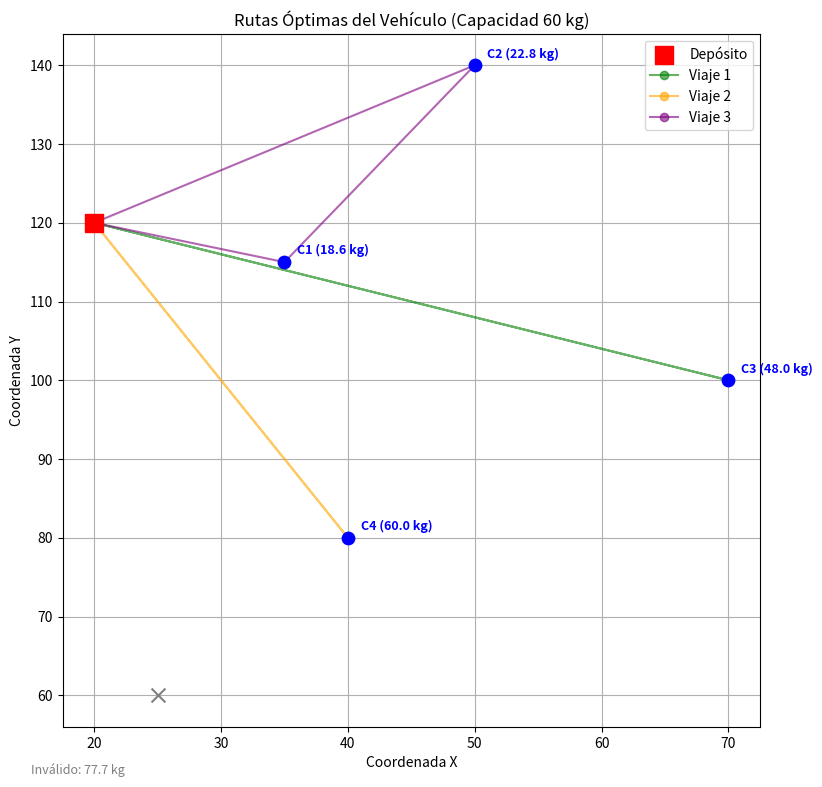

This chart was generated by the following Python code:
import random
import math
import matplotlib.pyplot as plt

# Coordenadas del depósito
depot = [20, 120]

# Coordenadas de clientes
clientes = [
    [35, 115],
    [50, 140],
    [70, 100],
    [40, 80],
    [25, 60]
]

# Pesos de cada producto (kg)
pesos = [1.2, 3.8, 7.5, 0.9, 15.4, 12.1, 4.3, 19.7, 8.6, 2.5]

# Pedidos de cada cliente: (producto, cantidad)
pedidos = [
    [(3, 2), (1, 3)],
    [(2, 6)],
    [(7, 4), (5, 2)],
    [(3, 8)],
    [(6, 5), (9, 2)]
]

print('Datos cargados correctamente.')

demandas = []
for pedido in pedidos:
    total = sum(pesos[item - 1] * cant for item, cant in pedido)
    demandas.append(total)

capacidad = 60
print('Demandas calculadas:', [round(x,1) for x in demandas])

clientes_validos = []
demandas_validas = []
clientes_invalidos = []
demandas_invalidas = []

for i in range(len(clientes)):
    if demandas[i] <= capacidad:
        # Guardamos el cliente válido. En este caso, el índice del cliente válido es su posición en la lista original menos los inválidos anteriores.
        # Para simplificar el AG, solo guardamos las coordenadas de los válidos para el cálculo de distancia y sus demandas.
        clientes_validos.append(clientes[i])
        demandas_validas.append(demandas[i])
    else:
        clientes_invalidos.append(clientes[i])
        demandas_invalidas.append(demandas[i])

print('Clientes válidos:', len(clientes_validos))
print('Demandas válidas:', [round(d, 1) for d in demandas_validas])
print('Clientes inválidos:', len(clientes_invalidos))
print('Demandas inválidas:', [round(d, 1) for d in demandas_invalidas])

def distancia(a, b):
    """Calcula la distancia euclidiana entre dos puntos."""
    return math.sqrt((a[0] - b[0])**2 + (a[1] - b[1])**2)

def dividir_en_rutas(ruta):
    """Divide la secuencia global (cromosoma) en rutas válidas por capacidad (Heurística de Primer Ajuste)."""
    rutas = []
    carga = 0
    actual = []
    for c in ruta:
        # c es el índice del cliente válido (0 a n-1)
        if carga + demandas_validas[c] <= capacidad:
            actual.append(c)
            carga += demandas_validas[c]
        else:
            # La capacidad se excede: la ruta actual finaliza y comienza una nueva.
            rutas.append(actual)
            actual = [c]
            carga = demandas_validas[c]
    if actual:
        # Añadir la última ruta si existe
        rutas.append(actual)
    return rutas

def distancia_total(ruta):
    """Calcula la distancia total de todos los viajes generados a partir de la ruta (cromosoma)."""
    rutas = dividir_en_rutas(ruta)
    total = 0
    for r in rutas:
        pos = depot # Inicio en el depósito
        for c in r:
            # Distancia de punto anterior al cliente c
            total += distancia(pos, clientes_validos[c])
            pos = clientes_validos[c]
        # Distancia de regreso al depósito
        total += distancia(pos, depot)
    return total

def fitness(ruta):
    """El fitness es la distancia total (se busca minimizar)."""
    return distancia_total(ruta)

print('Funciones auxiliares (distancia, división de rutas y fitness) definidas.')

def crear_poblacion(n, n_clientes):
    """Crea una población inicial de n rutas aleatorias."""
    poblacion = []
    base = list(range(n_clientes))
    for _ in range(n):
        r = base[:]
        random.shuffle(r)
        poblacion.append(r)
    return poblacion

def seleccion(poblacion, fitnesses):
    """Selección por torneo binario (elige el individuo con menor fitness)."""
    i1, i2 = random.sample(range(len(poblacion)), 2)
    return poblacion[i1][:] if fitnesses[i1] < fitnesses[i2] else poblacion[i2][:]

def cruce(p1, p2):
    """Cruce de orden (OX) modificado para mantener la validez del cromosoma."""
    a, b = sorted(random.sample(range(len(p1)), 2))
    hijo = [-1]*len(p1)
    hijo[a:b] = p1[a:b]
    pos = b
    for x in p2:
        if x not in hijo:
            if pos >= len(p1): pos = 0
            hijo[pos] = x
            pos += 1
    return hijo

def mutacion(ruta, prob=0.1):
    """Mutación por intercambio (swap) con una probabilidad dada."""
    if random.random() < prob:
        i, j = random.sample(range(len(ruta)), 2)
        ruta[i], ruta[j] = ruta[j], ruta[i]

print('Operadores genéticos listos.')

def algoritmo_genetico(n_generaciones=200, tam_pob=50):
    """Bucle principal del Algoritmo Genético."""
    n_clientes = len(clientes_validos)
    if n_clientes == 0:
        return [], 0
        
    poblacion = crear_poblacion(tam_pob, n_clientes)
    fitnesses = [fitness(r) for r in poblacion]

    for gen in range(n_generaciones):
        nueva = []
        for _ in range(tam_pob):
            p1 = seleccion(poblacion, fitnesses)
            p2 = seleccion(poblacion, fitnesses)
            hijo = cruce(p1, p2)
            mutacion(hijo, 0.1)
            nueva.append(hijo)
        poblacion = nueva
        fitnesses = [fitness(r) for r in poblacion]

    mejor = min(range(tam_pob), key=lambda i: fitnesses[i])
    return poblacion[mejor], fitnesses[mejor]

print('Algoritmo genético configurado.')

mejor_ruta, mejor_valor = algoritmo_genetico()

print("Orden de visita (Índices de clientes válidos):")
print(mejor_ruta)
print("Distancia total:", round(mejor_valor, 2))

print("\nDetalle de viajes:")
rutas = dividir_en_rutas(mejor_ruta)
for i, r in enumerate(rutas):
    carga = sum(demandas_validas[c] for c in r)
    print(f"Viaje {i+1}: {r} (Carga {round(carga,1)} kg)")

def plot_rutas(rutas):
    """Genera la gráfica de las rutas, el depósito y los clientes."""
    plt.figure(figsize=(9, 9))
    
    # Clientes Válidos
    for i, (x, y) in enumerate(clientes_validos):
        plt.scatter(x, y, c='blue', s=80, zorder=5)
        plt.text(x+1, y+1, f'C{i+1} ({round(demandas_validas[i], 1)} kg)', fontsize=9, color='blue', fontweight='bold')
        
    # Depósito
    plt.scatter(depot[0], depot[1], c='red', s=150, marker='s', label='Depósito', zorder=6)

    colores = ['green', 'orange', 'purple', 'cyan', 'brown']

    # Trazado de Rutas
    for i, r in enumerate(rutas):
        puntos = [depot] + [clientes_validos[c] for c in r] + [depot]
        xs = [p[0] for p in puntos]
        ys = [p[1] for p in puntos]
        plt.plot(xs, ys, '-o', color=colores[i % len(colores)], alpha=0.6, label=f'Viaje {i+1}')
        carga = sum(demandas_validas[c] for c in r)
        
    # Clientes Inválidos (Excluidos)
    for (x, y) in clientes_invalidos:
        idx = clientes.index([x, y]) # Encuentra el índice original para obtener la demanda
        demanda_inv = demandas[idx]
        plt.scatter(x, y, c='gray', marker='x', s=100, zorder=4)
        plt.text(x-10, y-10, f'Inválido: {round(demanda_inv, 1)} kg', fontsize=9, color='gray')

    plt.title("Rutas Óptimas del Vehículo (Capacidad 60 kg)")
    plt.xlabel("Coordenada X")
    plt.ylabel("Coordenada Y")
    plt.legend()
    plt.grid(True)
    plt.show()

if mejor_ruta:
    plot_rutas(rutas)
else:
    print("No hay clientes válidos para graficar.")